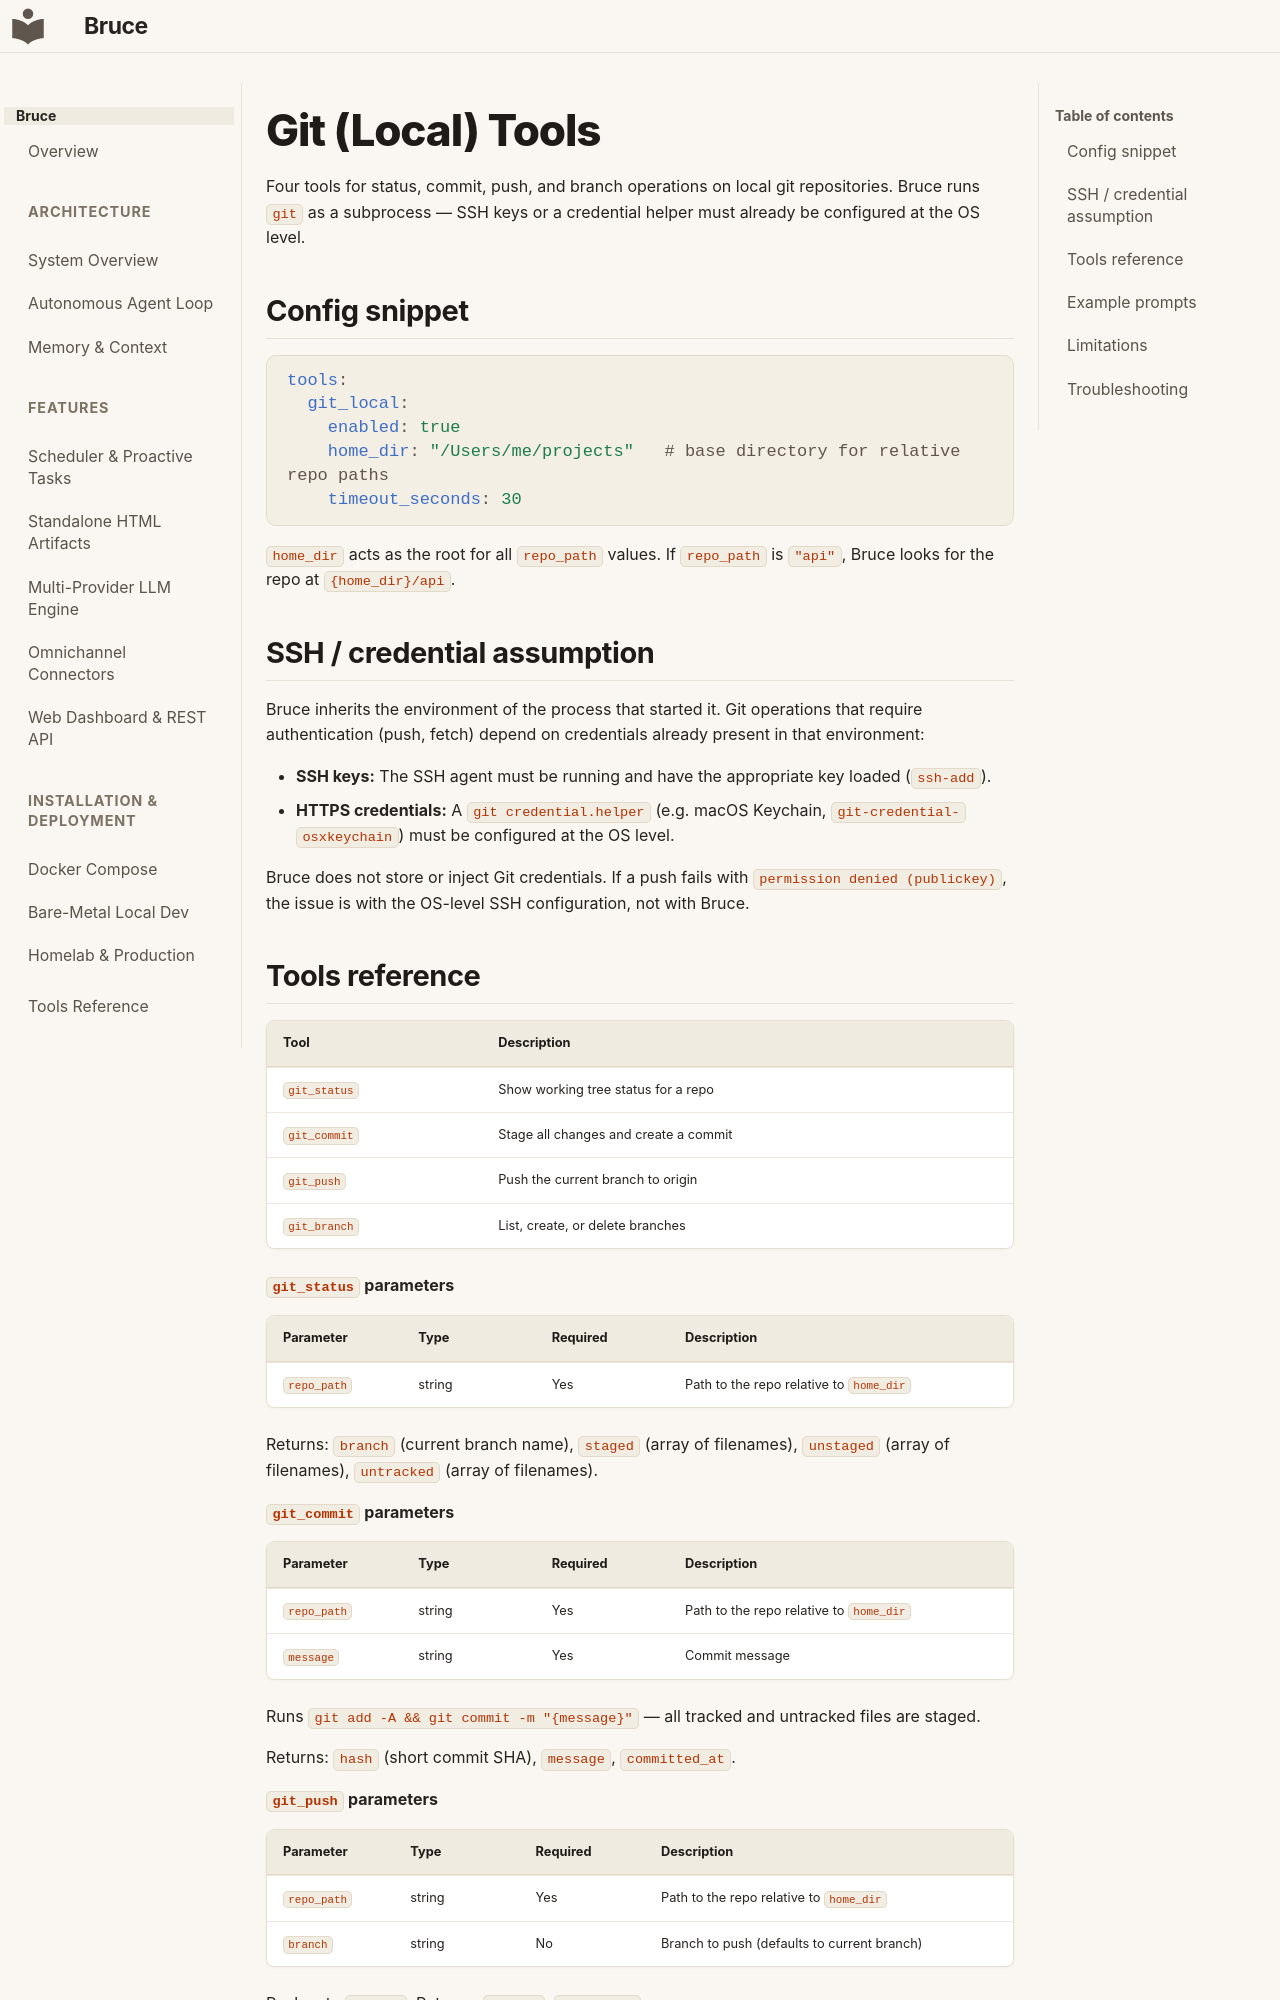

repository: DemitriusQuadros/bruce · page: tools/git_local/index.html · generator: mkdocs

# Git (Local) Tools

Four tools for status, commit, push, and branch operations on local git repositories. Bruce runs `git` as a subprocess — SSH keys or a credential helper must already be configured at the OS level.

## Config snippet

```yaml
tools:
  git_local:
    enabled: true
    home_dir: "/Users/me/projects"   # base directory for relative repo paths
    timeout_seconds: 30
```

`home_dir` acts as the root for all `repo_path` values. If `repo_path` is `"api"`, Bruce looks for the repo at `{home_dir}/api`.

## SSH / credential assumption

Bruce inherits the environment of the process that started it. Git operations that require authentication (push, fetch) depend on credentials already present in that environment:

- **SSH keys:** The SSH agent must be running and have the appropriate key loaded (`ssh-add`).
- **HTTPS credentials:** A `git credential.helper` (e.g. macOS Keychain, `git-credential-osxkeychain`) must be configured at the OS level.

Bruce does not store or inject Git credentials. If a push fails with `permission denied (publickey)`, the issue is with the OS-level SSH configuration, not with Bruce.
